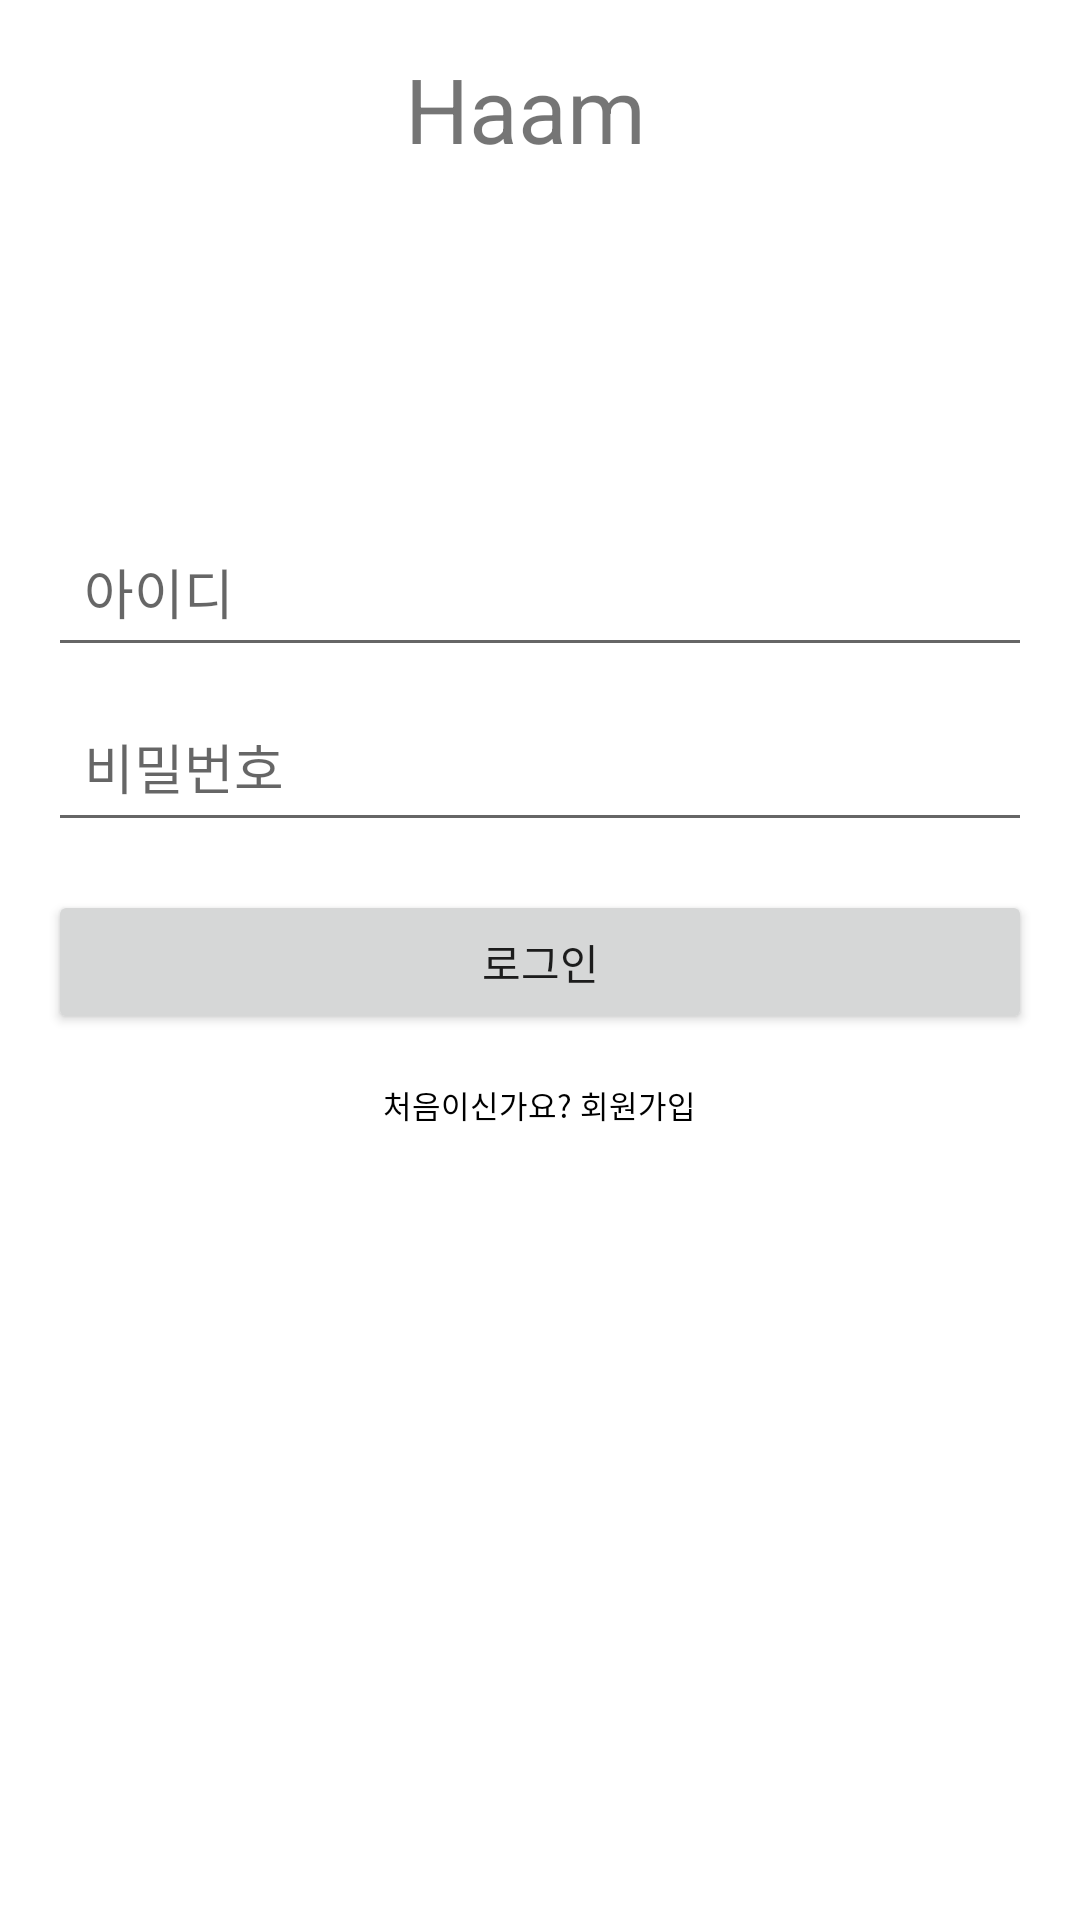

This screen was rendered from an Android layout file. Write that file and the resources it references.
<!-- AndroidManifest.xml: application theme Theme.Haam -->
<!-- res/layout/activity_login.xml -->
<?xml version="1.0" encoding="utf-8"?>
<RelativeLayout
    xmlns:android="http://schemas.android.com/apk/res/android"
    xmlns:tools="http://schemas.android.com/tools"
    android:layout_width="match_parent"
    android:layout_height="match_parent"
    android:paddingLeft="16dp"
    android:paddingTop="16dp"
    android:paddingRight="16dp"
    android:paddingBottom="16dp"
    tools:context=".auth.LoginActivity">

    <TextView
        android:id="@+id/textViewLogo"
        android:layout_width="90dp"
        android:layout_height="40dp"
        android:layout_centerHorizontal="true"
        android:src="@drawable/ic_launcher_foreground"
        android:layout_marginBottom="16dp"
        android:text="Haam"
        android:textSize="30dp"/>

    <EditText
        android:id="@+id/editTextUsername"
        android:layout_width="match_parent"
        android:layout_height="wrap_content"
        android:layout_below="@id/textViewLogo"
        android:layout_marginTop="100dp"
        android:hint="아이디"
        android:inputType="text"
        android:padding="12dp"/>

    <EditText
        android:id="@+id/editTextPassword"
        android:layout_width="match_parent"
        android:layout_height="wrap_content"
        android:layout_below="@id/editTextUsername"
        android:layout_marginTop="8dp"
        android:hint="비밀번호"
        android:inputType="textPassword"
        android:padding="12dp"/>

    <Button
        android:id="@+id/buttonLogin"
        android:layout_width="match_parent"
        android:layout_height="wrap_content"
        android:layout_below="@id/editTextPassword"
        android:layout_marginTop="16dp"
        android:text="로그인"/>

    <TextView
        android:id="@+id/buttonRegister"
        android:layout_width="wrap_content"
        android:layout_height="33dp"
        android:layout_below="@id/buttonLogin"
        android:layout_centerHorizontal="true"
        android:layout_marginTop="16dp"
        android:text="처음이신가요? 회원가입"
        android:textColor="@android:color/black"
        android:textSize="5pt" />

</RelativeLayout>
<!-- resources referenced by this layout -->
<resources>
  <style name="Theme.Haam" parent="Theme.MaterialComponents.DayNight.DarkActionBar">
          
          <item name="windowActionBar">false</item>
          <item name="windowNoTitle">true</item>
  
          
          <item name="colorPrimary">@color/purple_500</item>
          <item name="colorPrimaryVariant">@color/purple_700</item>
          <item name="colorOnPrimary">@color/white</item>
          
          <item name="colorSecondary">@color/teal_200</item>
          <item name="colorSecondaryVariant">@color/teal_700</item>
          <item name="colorOnSecondary">@color/black</item>
          
          <item name="android:statusBarColor">?attr/colorPrimaryVariant</item>
          
      </style>
  <color name="purple_500">#FF6200EE</color>
  <color name="purple_700">#FF3700B3</color>
  <color name="white">#FFFFFFFF</color>
  <color name="teal_200">#FF03DAC5</color>
  <color name="teal_700">#FF018786</color>
  <color name="black">#FF000000</color>
</resources>
